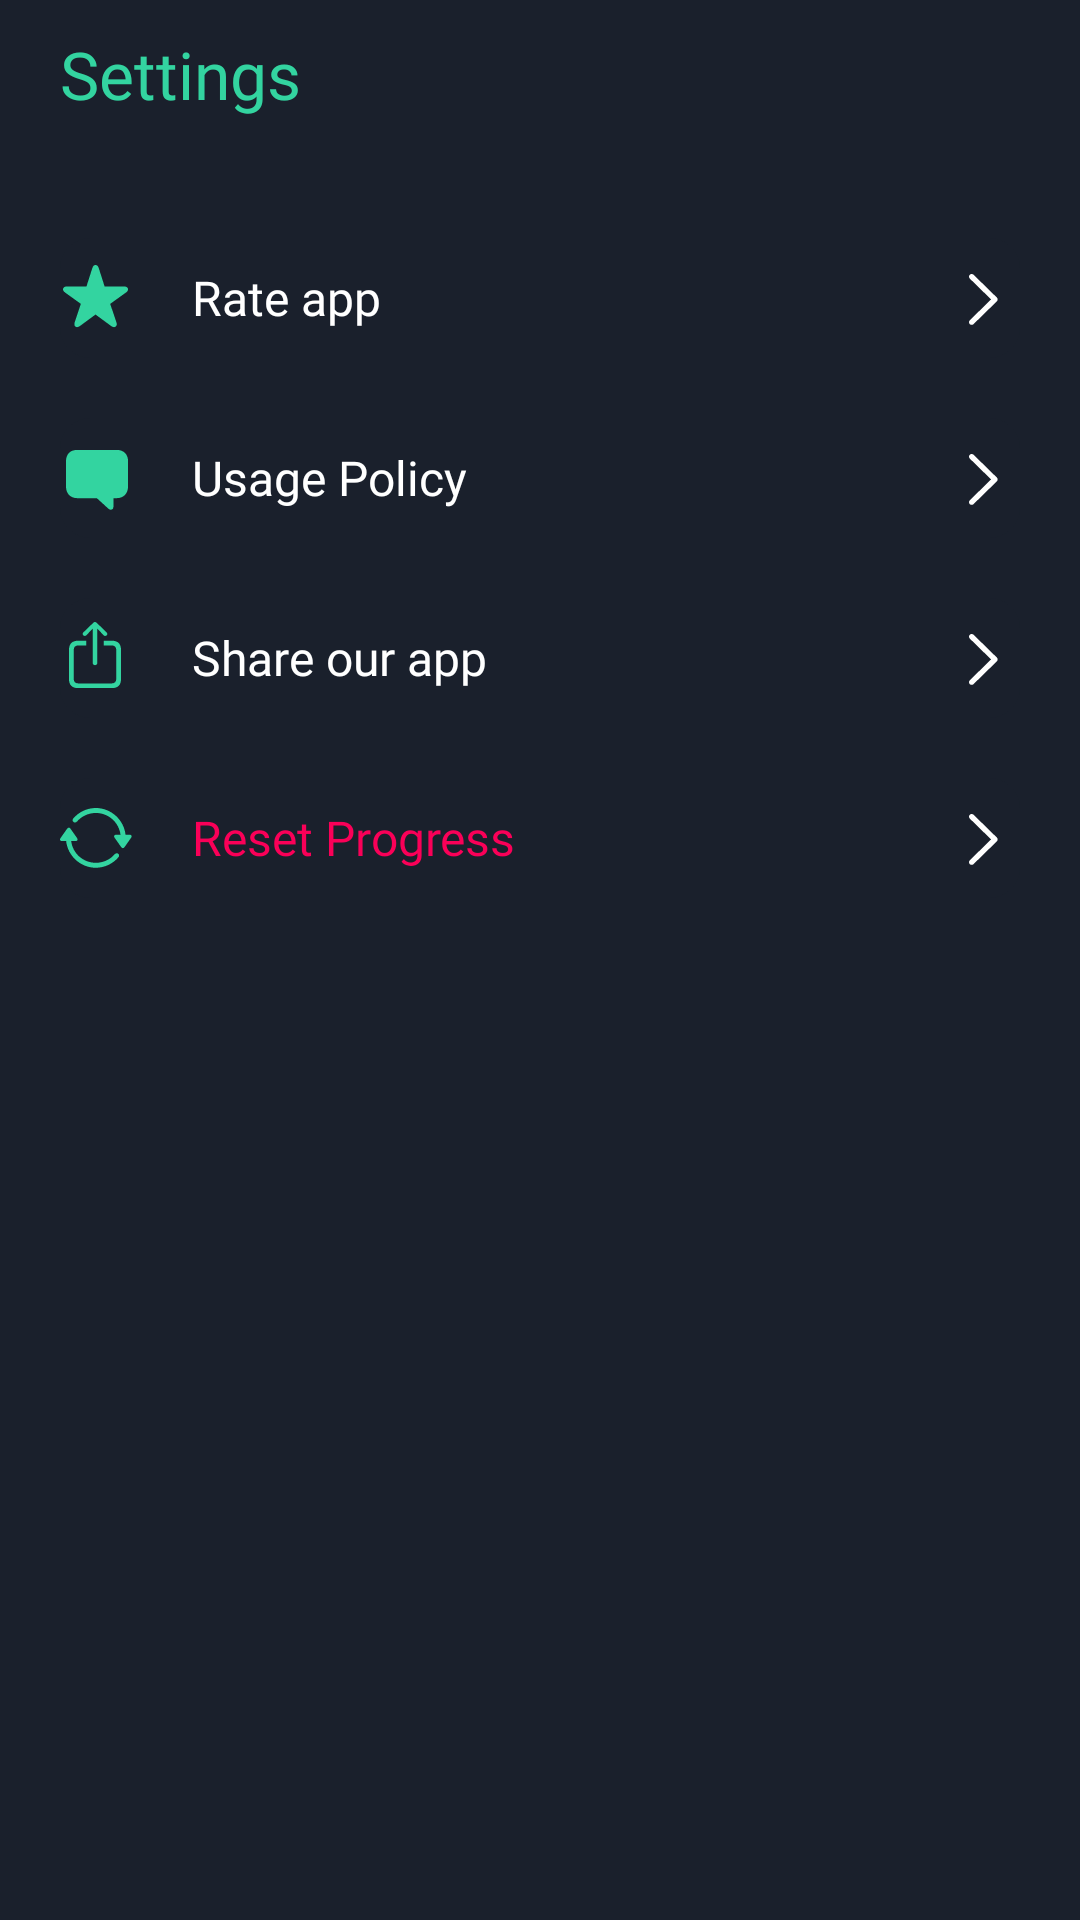

Android layout source for this screen:
<!-- AndroidManifest.xml: application theme Theme.GoldenGate -->
<!-- res/layout/page_settings.xml -->
<?xml version="1.0" encoding="utf-8"?>
<LinearLayout xmlns:android="http://schemas.android.com/apk/res/android"
    xmlns:tools="http://schemas.android.com/tools"
    android:layout_width="match_parent"
    android:layout_height="match_parent"
    android:background="@color/background_color"
    android:orientation="vertical"
    android:paddingHorizontal="20dp"
    tools:context=".ui.main.settings.SettingsPage">

    <TextView
        android:layout_width="wrap_content"
        android:layout_height="wrap_content"
        android:fontFamily="@font/sf_pro_bold"
        android:layout_marginTop="10dp"
        android:text="Settings"
        android:textColor="@color/theme_green"
        android:textSize="22sp" />

    <LinearLayout
        android:layout_width="match_parent"
        android:layout_height="40dp"
        android:clickable="true"
        android:focusable="true"
        android:layout_marginTop="40dp"
        android:background="@drawable/ripple"
        android:gravity="center">

        <ImageView
            android:layout_width="24dp"
            android:layout_height="24dp"
            android:src="@drawable/ic_star" />

        <TextView
            android:layout_width="0dp"
            android:layout_height="match_parent"
            android:layout_weight="1"
            android:fontFamily="@font/sf_pro_bold"
            android:gravity="center|start"
            android:paddingStart="20dp"
            android:text="Rate app"
            android:textColor="@color/white"
            android:textSize="16sp" />

        <ImageView
            android:layout_width="24dp"
            android:layout_height="24dp"
            android:src="@drawable/ic_arrow" />

    </LinearLayout>

    <LinearLayout
        android:layout_width="match_parent"
        android:layout_height="40dp"
        android:layout_marginTop="20dp"
        android:clickable="true"
        android:focusable="true"
        android:background="@drawable/ripple"
        android:gravity="center">

        <ImageView
            android:layout_width="24dp"
            android:layout_height="24dp"
            android:src="@drawable/ic_message" />

        <TextView
            android:layout_width="0dp"
            android:layout_height="match_parent"
            android:layout_weight="1"
            android:fontFamily="@font/sf_pro_bold"
            android:gravity="center|start"
            android:paddingStart="20dp"
            android:text="Usage Policy"
            android:textColor="@color/white"
            android:textSize="16sp" />

        <ImageView
            android:layout_width="24dp"
            android:layout_height="24dp"
            android:src="@drawable/ic_arrow" />

    </LinearLayout>

    <LinearLayout
        android:layout_width="match_parent"
        android:layout_height="40dp"
        android:clickable="true"
        android:focusable="true"
        android:layout_marginTop="20dp"
        android:background="@drawable/ripple"
        android:gravity="center">

        <ImageView
            android:layout_width="24dp"
            android:layout_height="24dp"
            android:src="@drawable/ic_share" />

        <TextView
            android:layout_width="0dp"
            android:layout_height="match_parent"
            android:layout_weight="1"
            android:fontFamily="@font/sf_pro_bold"
            android:gravity="center|start"
            android:paddingStart="20dp"
            android:text="Share our app"
            android:textColor="@color/white"
            android:textSize="16sp" />

        <ImageView
            android:layout_width="24dp"
            android:layout_height="24dp"
            android:src="@drawable/ic_arrow" />

    </LinearLayout>

    <LinearLayout
        android:layout_width="match_parent"
        android:layout_height="40dp"
        android:layout_marginTop="20dp"
        android:id="@+id/reset_progress"
        android:background="@drawable/ripple"
        android:clickable="true"
        android:focusable="true"
        android:gravity="center">

        <ImageView
            android:layout_width="24dp"
            android:layout_height="24dp"
            android:src="@drawable/ic_reset" />

        <TextView
            android:layout_width="0dp"
            android:layout_height="match_parent"
            android:layout_weight="1"
            android:fontFamily="@font/sf_pro_bold"
            android:gravity="center|start"
            android:paddingStart="20dp"
            android:text="Reset Progress"
            android:textColor="#FA0058"
            android:textSize="16sp" />

        <ImageView
            android:layout_width="24dp"
            android:layout_height="24dp"
            android:src="@drawable/ic_arrow" />

    </LinearLayout>


</LinearLayout>
<!-- resources referenced by this layout -->
<resources>
  <color name="background_color">#1A202C</color>
  <color name="theme_green">#33D4A0</color>
  <color name="white">#FFFFFFFF</color>
  <!-- drawable ic_arrow (drawable) -->
  <vector xmlns:android="http://schemas.android.com/apk/res/android"
      android:width="24dp"
      android:height="24dp"
      android:viewportWidth="24"
      android:viewportHeight="24">
    <path
        android:pathData="M16.551,12.477C16.551,12.232 16.453,12.008 16.268,11.832L8.533,4.254C8.357,4.088 8.143,4 7.889,4C7.391,4 7,4.381 7,4.889C7,5.133 7.098,5.357 7.254,5.523L14.363,12.477L7.254,19.43C7.098,19.596 7,19.81 7,20.065C7,20.572 7.391,20.953 7.889,20.953C8.143,20.953 8.357,20.865 8.533,20.69L16.268,13.121C16.453,12.936 16.551,12.721 16.551,12.477Z"
        android:fillColor="#ffffff"/>
  </vector>
  <!-- drawable ic_message (drawable) -->
  <vector xmlns:android="http://schemas.android.com/apk/res/android"
      android:width="24dp"
      android:height="24dp"
      android:viewportWidth="24"
      android:viewportHeight="24">
    <path
        android:pathData="M16.941,22.572C17.488,22.572 17.81,22.172 17.81,21.566V18.725H18.904C21.16,18.725 22.684,17.182 22.684,14.838V6.371C22.684,4.018 21.16,2.631 18.904,2.631H5.779C3.426,2.631 2,4.027 2,6.371V14.838C2,17.172 3.426,18.725 5.779,18.725H12.283L15.818,21.947C16.277,22.377 16.551,22.572 16.941,22.572Z"
        android:fillColor="#33D4A0"/>
  </vector>
  <!-- drawable ic_star (drawable) -->
  <vector xmlns:android="http://schemas.android.com/apk/res/android"
      android:width="24dp"
      android:height="24dp"
      android:viewportWidth="24"
      android:viewportHeight="24">
    <path
        android:pathData="M5.161,21.547C5.561,21.859 6.069,21.752 6.675,21.313L11.841,17.514L17.017,21.313C17.622,21.752 18.12,21.859 18.53,21.547C18.931,21.244 19.018,20.746 18.774,20.033L16.733,13.959L21.948,10.209C22.554,9.779 22.798,9.33 22.642,8.842C22.485,8.373 22.026,8.139 21.274,8.148L14.878,8.188L12.934,2.084C12.7,1.361 12.349,1 11.841,1C11.343,1 10.991,1.361 10.757,2.084L8.813,8.188L2.417,8.148C1.665,8.139 1.206,8.373 1.05,8.842C0.884,9.33 1.138,9.779 1.743,10.209L6.958,13.959L4.917,20.033C4.673,20.746 4.761,21.244 5.161,21.547Z"
        android:fillColor="#33D4A0"/>
  </vector>
  <!-- drawable ripple (drawable) -->
  <?xml version="1.0" encoding="utf-8"?>
  <ripple xmlns:android="http://schemas.android.com/apk/res/android"
      android:color="#3C424D">
      <item>
          <shape android:shape="rectangle">
              <corners android:radius="10dp" />
              <solid android:color="@color/background_color" />
          </shape>
      </item>
  </ripple>
  <style name="Theme.GoldenGate" parent="Base.Theme.GoldenGate" />
  <style name="Base.Theme.GoldenGate" parent="Theme.Material3.DayNight.NoActionBar">
          <item name="android:statusBarColor">@color/background_color</item>
          <item name="android:windowBackground">@color/background_color</item>
          <item name="android:navigationBarColor">@color/background_color</item>
          
          
      </style>
</resources>
